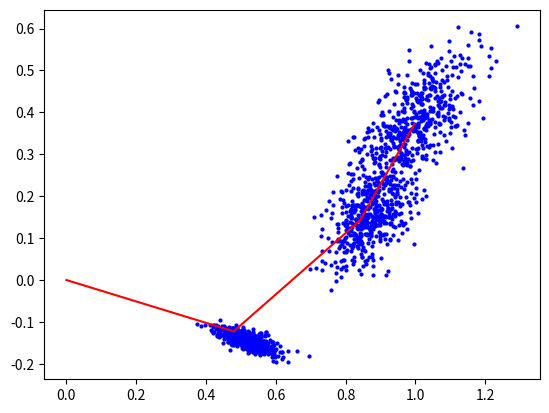

Write the Python code that produced this figure.
#!/usr/bin/env/ python
#-*-coding:utf-8-*-
#Probability Robotics
#Chapter V Programme 5.3
#author: sentinel
#TODO： 聚类算法区分三次运动的分布

#机器人运动模型 位姿生成以及分布采样

import numpy as np
import matplotlib.pyplot as plt

vc = [0.00001, 0.00001, 0.00001]              #机器人速度误差因子
vw = [0.009, 0.006, 0.003]             #机器人角速度误差因子

## param ut 控制量
# x_last 上一次位姿 

sin = np.sin
cos = np.cos

start = now_pos = np.array([0, 0, 0])   # 起始位姿
ut = [1, 1, 0.15]                       # 标准控制量

iter_times = 3          #控制迭代次数
sample_times = 500      #采样点数

# 分布函数
def sample(var:float):
    if var == 0: return 0 
    if var > 0:
        return np.sqrt(var) * np.random.randn(1)
    else:
        return - np.sqrt(-var) * np.random.randn(1)

# 随机时间间隔
def getRandomDt():
    return abs(np.random.randn(1) / 20)

# 采样算法
def sample_velocity(ut, x_last, dt, rand = True):
    if rand:
        v = ut[0] + sample(vc[0] * ut[0] ** 2 + vw[0] * ut[1] ** 2)
        w = ut[1] + sample(vc[1] * ut[0] ** 2 + vw[1] * ut[1] ** 2)
        r = sample(vc[2] * ut[0] ** 2 + vw[2] * ut[1] ** 2 )
        x = x_last[0] - v/w * sin(x_last[2]) + v/w * sin(x_last[2] + w * dt)
        y = x_last[0] - v/w * cos(x_last[2]) + v/w * cos(x_last[2] + w * dt)
        theta = x_last[2] + w * dt + r * dt
        return np.array([x, y, theta])
    else:
        v = ut[0]
        w = ut[1]
        x = x_last[0] - v/w * sin(x_last[2]) + v/w * sin(x_last[2] + w * dt)
        y = x_last[0] - v/w * cos(x_last[2]) + v/w * cos(x_last[2] + w * dt)
        theta = x_last[2] + w * dt
        return np.array([x, y, theta])

if __name__ == "__main__":
    poses_x = []
    poses_y = []
    pos_x = []
    pos_y = []
    pos = []

    #第一遍循环 初始化 pos(全部位姿)
    dt = 0.5 + getRandomDt()
    for j in range(sample_times):
        sampled = sample_velocity(ut, start, dt)
        pos.append(sampled)
        pos_x.append(sampled[0])
        pos_y.append(sampled[1])
    poses_x.append(pos_x)
    poses_y.append(pos_y)

    #pos建立，此后pos迭代
    for i in range(1, iter_times):
        pos_x = []
        pos_y = []
        dt = 0.5 + getRandomDt()
        for j in range(sample_times):
            sampled = sample_velocity(ut, pos[j], dt)
            pos_x.append(sampled[0])
            pos_y.append(sampled[1])
            pos[j] = sampled
        poses_x.append(pos_x)
        poses_y.append(pos_y)

    # 红色线条为期望运动
    # 蓝色散点为粒子分布
    lx = [start[0]]
    ly = [start[1]]
    now_pos = start
    for i in range(iter_times):
        now_pos = sample_velocity(ut, now_pos, 0.5, False)
        lx.append(now_pos[0])
        ly.append(now_pos[1])
        plt.scatter(poses_x[i], poses_y[i], marker = 'o', color = "blue", s = 4)
    plt.plot(lx, ly, color = "red")

    plt.show()
        

        
